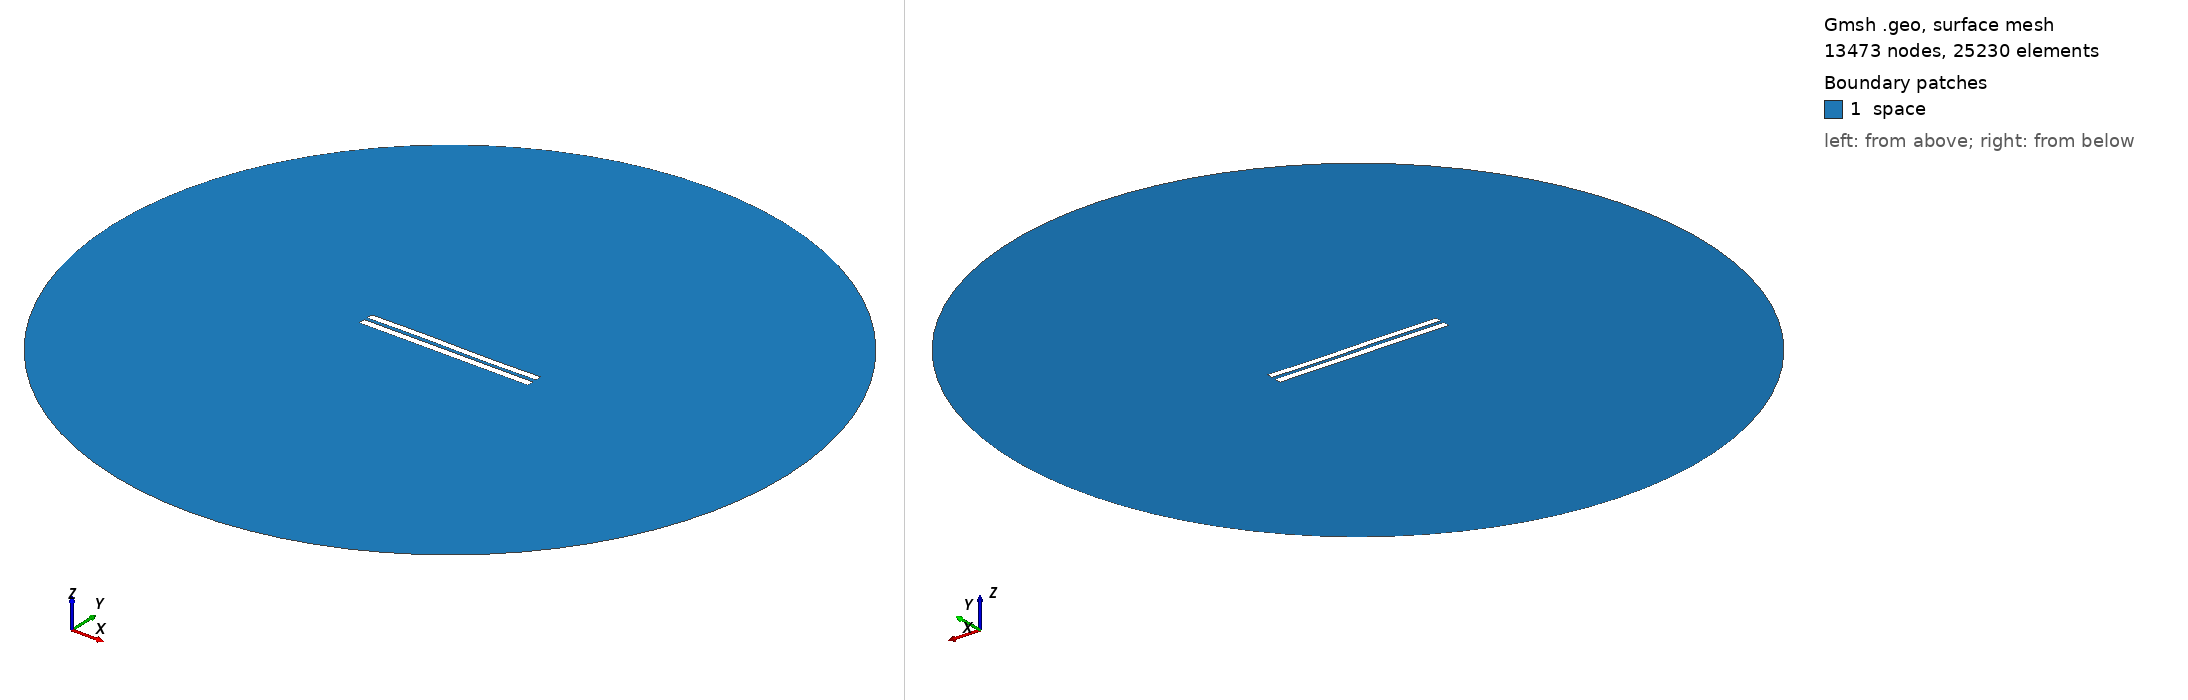

Gmsh geometry script, surface-meshed: 13473 nodes, 25230 surface elements. Boundary patches (legend numbers): 1 space. Left view from above one corner, right view from below the opposite corner. Legend entries are the model's physical surfaces. The drawing asked Gmsh for element sizes between 1% and 20% of the model's largest extent; the script's own settings can give other sizes.

=== 4698.geo (drawn) ===
//---------------------------------------
// Geometry kernel
//---------------------------------------

SetFactory("OpenCASCADE");



//---------------------------------------
// Parameters of the geometry
//---------------------------------------

// Overetch of the upper plate
overetch = 0.125;

// Distance between the plates
distance = 2.0;

// Discretization over the x axis (for the deformation)
nx = 50; 

// Length of the plate
L = 100 - overetch; 

// Number of modes
n = 4; 

// 1st mode coefficient
coeff(1) = 0.0;
beta(1) = 0.596864 * 3.1415926535 / L;

// 2nd mode coefficient
coeff(2) = 0.0;
beta(2) = 1.49418 * 3.1415926535 / L;

// 3rd mode coefficient
coeff(3) = 0.15;
beta(3) = 2.50025 * 3.1415926535 / L;

// 4th mode coefficient
coeff(4) = 0.0;
beta(4) = 3.49999 * 3.1415926535 / L;



//---------------------------------------
// Upper plate (deformed rectangle)
//---------------------------------------

// Coordiantes of the upper plate
xmin = -50;
xmax = 50 - overetch;

// Height of the upper plate
yheight = 4 - 2 * overetch;

// Indexes of the points
UpperID[] = {};
LowerID[] = {};
LeftID[] = {};
RightID[] = {};

// Point index
p = 1;

// Horizontal edges
For i In {1:nx}
    x = xmin + (i-1)*(xmax - xmin)/(nx-1);

    y_bottom = distance / 2 + overetch;
    For j In {1:n}
        C = (Cosh(beta(j)*L) + Cos(beta(j)*L)) / (Sinh(beta(j)*L) + Sin(beta(j)*L));
        y_bottom  = y_bottom + coeff(j) * (Cosh(beta(j)*(x+50)) - Cos(beta(j)*(x+50)) - C * (Sinh(beta(j)*(x+50)) - Sin(beta(j)*(x+50))));
    EndFor

    y_top = y_bottom + yheight;

    Point(p) = {x, y_top, 0, 1.0};
    UpperID[i] = p;
    p = p + 1;

    Point(p) = {x, y_bottom, 0, 1.0};
    LowerID[i] = p;
    p = p + 1;
EndFor

// Create point lists
UpperPts[] = {}; LowerPts[] = {};
For i In {1:nx}
  UpperPts[] += {UpperID[i]};
  LowerPts[] += {LowerID[i]};
EndFor

// Build splines
Spline(1) = {UpperPts[]};
Spline(2) = {LowerPts[]};
Line(3) = {LowerPts[nx-1], UpperPts[nx-1]};
Line(4) = {LowerPts[0], UpperPts[0]};

// Build the plane surface
Curve Loop(1) = {2, 3, -1, -4};
Plane Surface(1) = {1};



//---------------------------------------
// Lower plate (rectangle)
//---------------------------------------

// Vertices
Point(1001) = {-50, -1, 0, 1.0};
Point(1002) = { 50, -1, 0, 1.0};
Point(1003) = { 50,  -5, 0, 1.0};
Point(1004) = {-50,  -5, 0, 1.0};

// Edges
Line(5) = {1001, 1002};
Line(6) = {1002, 1003};
Line(7) = {1003, 1004};
Line(8) = {1004, 1001};

// Plane surface
Line Loop(2) = {5, 6, 7, 8};
Plane Surface(2) = {2}; 



//---------------------------------------
// Outer (fictious) boundary
//---------------------------------------

// Points
Point(1005) = {0, 0, 0};       // Center
Point(1006) = {200, 0, 0};     // Start point
Point(1007) = {0, 200, 0};     // 90 degrees
Point(1008) = {-200, 0, 0};    // 180 degrees
Point(1009) = {0, -200, 0};    // 270 degrees

// Circle arcs (each needs start, center, end)
Circle(9) = {1006, 1005, 1007};
Circle(10) = {1007, 1005, 1008};
Circle(11) = {1008, 1005, 1009};
Circle(12) = {1009, 1005, 1006};

// Plane surface for the entire domain
Curve Loop(3) = {9, 10, 11, 12};
Surface(3) = {3};

// Subtract the plates from the whole domain to obtain the actual domain where we want to solve the equations
BooleanDifference{ Surface{3}; Delete; }{ Surface{1}; Surface{2}; Delete; }




//---------------------------------------
// Transfinite Lines/Curves
//---------------------------------------

// Set the number of points on the boundaries
r = 7;

// Plates
Transfinite Curve {1, 2} = 50*r Using Progression 1;
Transfinite Curve {3, 4} = 2*r Using Progression 1;
Transfinite Line {5, 7} = 50*r Using Progression 1;
Transfinite Line {6, 8} = 2*r Using Progression 1;

// Outer boundary
Transfinite Line {9, 10, 11, 12} = 20 Using Progression 1;



//---------------------------------------
// Physical groups
//---------------------------------------                

// Physical curves (boundaries)
Physical Line("force_segment", 10) = {2};
Physical Line("upper_plate", 11) = {1, 3, 4};
Physical Line("lower_plate", 12) = {5, 6, 7, 8};
Physical Line("boundary", 20) = {9, 10, 11, 12};

// Physical Surfaces
Physical Surface("space", 30) = {3};



//---------------------------------------
// 6. Generate the Mesh
//---------------------------------------

// 2D mesh generation
Mesh 2;
